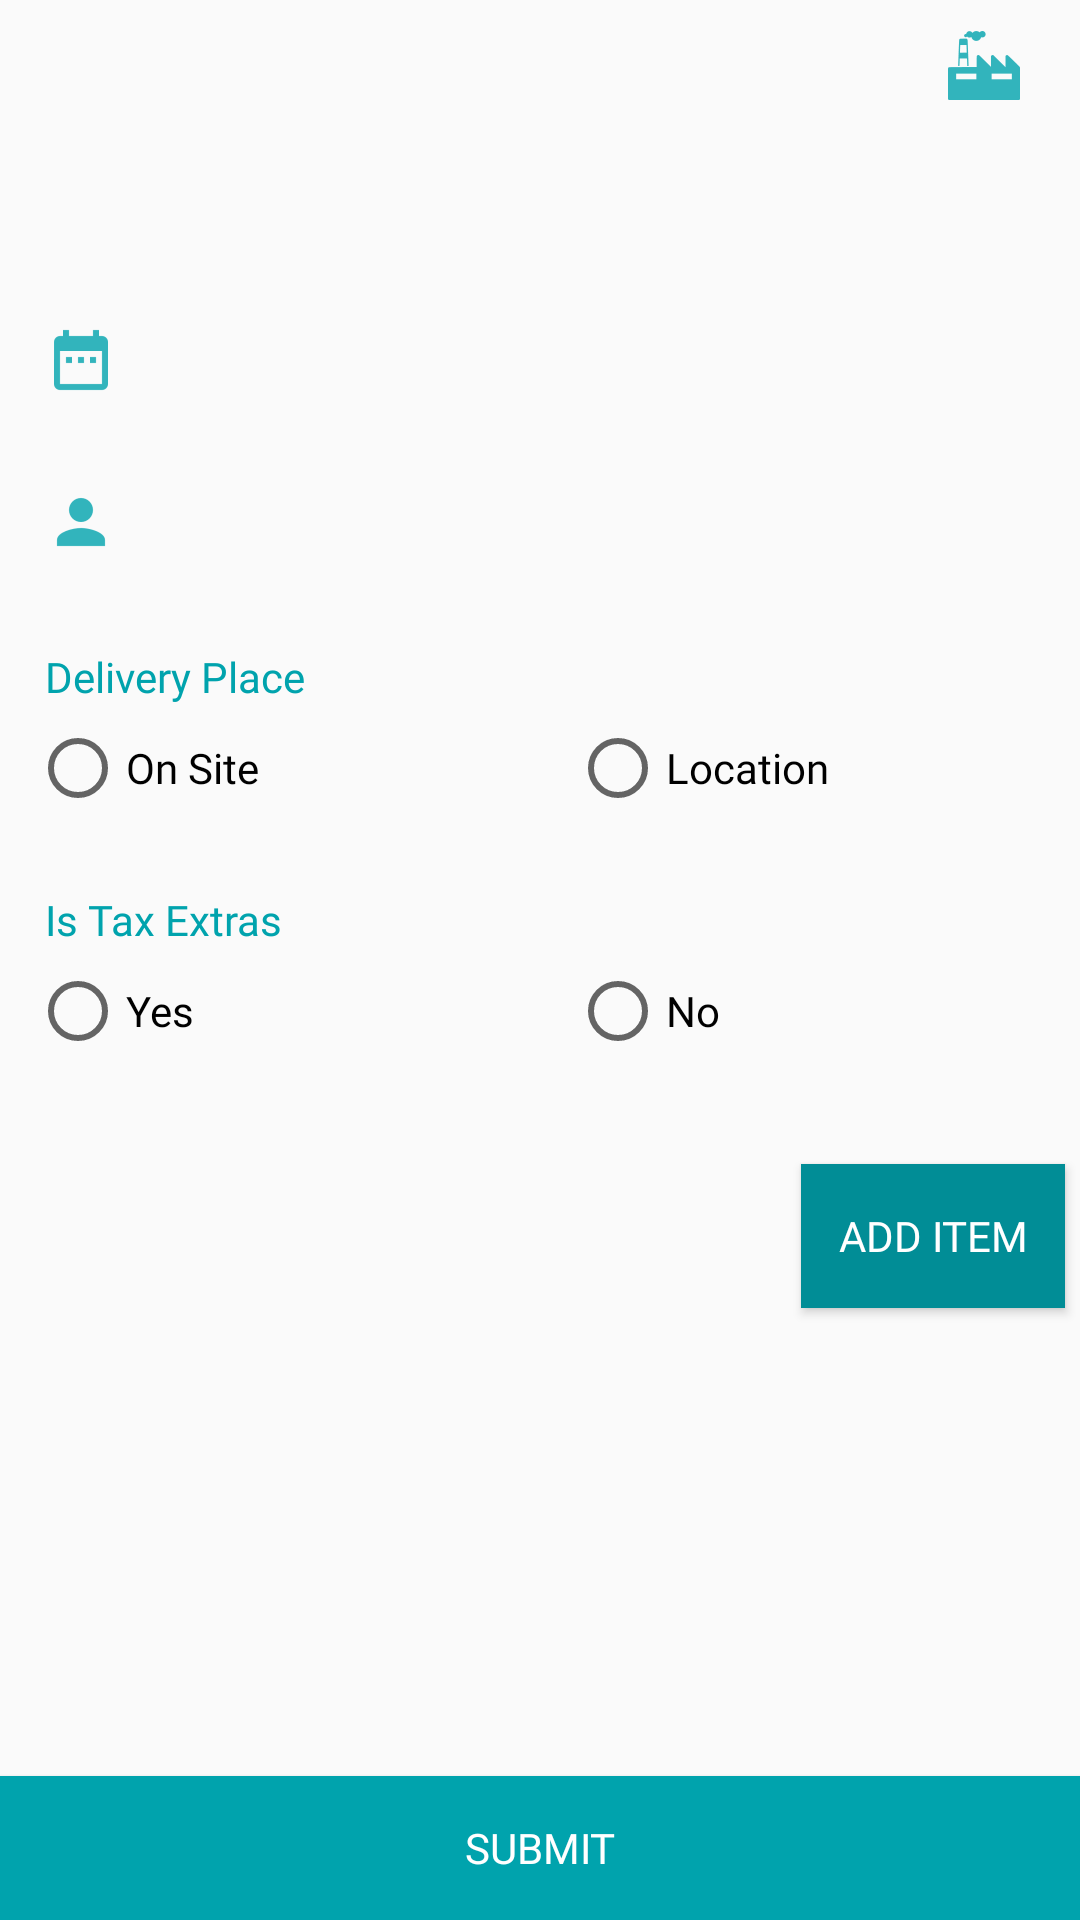

Layout XML and referenced resources for this Android screen:
<!-- AndroidManifest.xml: application theme AppTheme -->
<!-- res/layout/fragment_edit_quotation.xml -->
<?xml version="1.0" encoding="utf-8"?>
<RelativeLayout xmlns:android="http://schemas.android.com/apk/res/android"
    xmlns:tools="http://schemas.android.com/tools"
    android:layout_width="match_parent"
    android:layout_height="match_parent"
    android:orientation="vertical"
    tools:context=".fragment.EditQuotationFragment">

    <Button
        android:id="@+id/btnSubmit"
        android:layout_width="match_parent"
        android:layout_height="wrap_content"
        android:layout_alignParentBottom="true"
        android:background="@color/colorPrimary"
        android:fontFamily="@font/open_sans_semi_bold"
        android:text="Submit"
        android:textColor="@color/colorWhite" />

    <TextView
        android:id="@+id/tvPlantName"
        android:layout_width="wrap_content"
        android:layout_height="wrap_content"
        android:layout_alignParentTop="true"
        android:layout_alignParentRight="true"
        android:layout_gravity="end"
        android:layout_margin="10dp"
        android:drawableLeft="@drawable/ic_plant"
        android:drawablePadding="10dp"
        android:fontFamily="@font/open_sans_semi_bold"
        android:gravity="center_vertical"
        android:textColor="@color/colorPrimary" />

    <android.support.v4.widget.NestedScrollView
        android:layout_width="match_parent"
        android:layout_height="match_parent"
        android:layout_above="@id/btnSubmit"
        android:layout_below="@id/tvPlantName"
        android:layout_marginBottom="5dp">

        <LinearLayout
            android:layout_width="match_parent"
            android:layout_height="wrap_content"
            android:orientation="vertical">

            <TextView
                android:id="@+id/tvQuoteNo"
                android:layout_width="match_parent"
                android:layout_height="wrap_content"
                android:layout_margin="10dp"
                android:fontFamily="@font/open_sans_semi_bold"
                android:padding="5dp"
                android:textColor="@color/colorBlack" />

            <TextView
                android:id="@+id/tvDate"
                android:layout_width="match_parent"
                android:layout_height="wrap_content"
                android:layout_margin="10dp"
                android:drawableLeft="@drawable/ic_date"
                android:drawablePadding="10dp"
                android:fontFamily="@font/open_sans_semi_bold"
                android:gravity="center_vertical"
                android:padding="5dp" />

            <TextView
                android:id="@+id/tvCustName"
                android:layout_width="match_parent"
                android:layout_height="wrap_content"
                android:layout_margin="10dp"
                android:drawableLeft="@drawable/ic_user"
                android:drawablePadding="10dp"
                android:fontFamily="@font/open_sans_semi_bold"
                android:gravity="center_vertical"
                android:padding="5dp" />


            <TextView
                android:layout_width="match_parent"
                android:layout_height="wrap_content"
                android:layout_marginLeft="10dp"
                android:layout_marginTop="10dp"
                android:layout_weight="1"
                android:fontFamily="@font/open_sans_semi_bold"
                android:padding="5dp"
                android:text="Delivery Place"
                android:textColor="@color/colorPrimary" />


            <RadioGroup
                android:layout_width="match_parent"
                android:layout_height="wrap_content"
                android:orientation="horizontal">

                <RadioButton
                    android:id="@+id/rbOnSite"
                    android:layout_width="match_parent"
                    android:layout_height="wrap_content"
                    android:layout_marginLeft="10dp"
                    android:layout_marginRight="10dp"
                    android:layout_marginBottom="10dp"
                    android:layout_weight="1"
                    android:fontFamily="@font/open_sans_regular"
                    android:text="On Site" />

                <RadioButton
                    android:id="@+id/rbLocation"
                    android:layout_width="match_parent"
                    android:layout_height="wrap_content"
                    android:layout_marginLeft="10dp"
                    android:layout_marginRight="10dp"
                    android:layout_marginBottom="10dp"
                    android:layout_weight="1"
                    android:fontFamily="@font/open_sans_regular"
                    android:text="Location" />

            </RadioGroup>


            <LinearLayout
                android:id="@+id/llLocation"
                android:layout_width="match_parent"
                android:layout_height="wrap_content"
                android:layout_margin="10dp"
                android:orientation="vertical"
                android:visibility="gone">

                <android.support.design.widget.TextInputLayout
                    android:layout_width="match_parent"
                    android:layout_height="wrap_content"
                    android:layout_margin="10dp">

                    <EditText
                        android:id="@+id/edKM"
                        android:layout_width="match_parent"
                        android:layout_height="wrap_content"
                        android:fontFamily="@font/open_sans_regular"
                        android:hint="KM"
                        android:inputType="numberDecimal"
                        android:maxLines="1"
                        android:singleLine="true" />

                </android.support.design.widget.TextInputLayout>

                <android.support.design.widget.TextInputLayout
                    android:layout_width="match_parent"
                    android:layout_height="wrap_content"
                    android:layout_margin="10dp">

                    <EditText
                        android:id="@+id/edTollCount"
                        android:layout_width="match_parent"
                        android:layout_height="wrap_content"
                        android:fontFamily="@font/open_sans_regular"
                        android:hint="No of Tolls"
                        android:inputType="number"
                        android:maxLines="1"
                        android:singleLine="true" />

                </android.support.design.widget.TextInputLayout>

                <android.support.design.widget.TextInputLayout
                    android:layout_width="match_parent"
                    android:layout_height="wrap_content"
                    android:layout_margin="10dp">

                    <EditText
                        android:id="@+id/edTollAmt"
                        android:layout_width="match_parent"
                        android:layout_height="wrap_content"
                        android:fontFamily="@font/open_sans_regular"
                        android:hint="Toll Amount"
                        android:inputType="numberDecimal"
                        android:maxLines="1"
                        android:singleLine="true" />

                </android.support.design.widget.TextInputLayout>

            </LinearLayout>


            <TextView
                android:layout_width="match_parent"
                android:layout_height="wrap_content"
                android:layout_marginLeft="10dp"
                android:layout_marginTop="10dp"
                android:layout_weight="1"
                android:fontFamily="@font/open_sans_semi_bold"
                android:padding="5dp"
                android:text="Is Tax Extras"
                android:textColor="@color/colorPrimary" />


            <RadioGroup
                android:layout_width="match_parent"
                android:layout_height="wrap_content"
                android:orientation="horizontal">

                <RadioButton
                    android:id="@+id/rbYes"
                    android:layout_width="match_parent"
                    android:layout_height="wrap_content"
                    android:layout_marginLeft="10dp"
                    android:layout_marginRight="10dp"
                    android:layout_marginBottom="10dp"
                    android:layout_weight="1"
                    android:fontFamily="@font/open_sans_regular"
                    android:text="Yes" />

                <RadioButton
                    android:id="@+id/rbNo"
                    android:layout_width="match_parent"
                    android:layout_height="wrap_content"
                    android:layout_marginLeft="10dp"
                    android:layout_marginRight="10dp"
                    android:layout_marginBottom="10dp"
                    android:layout_weight="1"
                    android:fontFamily="@font/open_sans_regular"
                    android:text="No" />

            </RadioGroup>

            <android.support.v7.widget.RecyclerView
                android:layout_marginLeft="5dp"
                android:layout_marginRight="5dp"
                android:id="@+id/recyclerView"
                android:layout_width="match_parent"
                android:layout_height="wrap_content"
                android:layout_marginTop="15dp"
                android:layout_marginBottom="5dp" />

            <Button
                android:id="@+id/btnAddItem"
                android:layout_width="wrap_content"
                android:layout_height="wrap_content"
                android:layout_gravity="end"
                android:layout_margin="5dp"
                android:background="@color/colorPrimaryDark"
                android:fontFamily="@font/open_sans_semi_bold"
                android:text="Add Item"
                android:textColor="@color/colorWhite"
                android:visibility="visible" />


        </LinearLayout>
    </android.support.v4.widget.NestedScrollView>


</RelativeLayout>
<!-- resources referenced by this layout -->
<resources>
  <color name="colorBlack">#000000</color>
  <color name="colorPrimary">#00A3AD</color>
  <color name="colorPrimaryDark">#018d96</color>
  <color name="colorWhite">#ffffff</color>
  <!-- drawable ic_date: png bitmap (drawable-hdpi, 364 bytes) -->
  <!-- drawable ic_plant: png bitmap (drawable-hdpi, 668 bytes) -->
  <!-- drawable ic_user: png bitmap (drawable-hdpi, 379 bytes) -->
  <style name="AppTheme" parent="Theme.AppCompat.Light.DarkActionBar">
          
          <item name="colorPrimary">@color/colorPrimary</item>
          <item name="colorPrimaryDark">@color/colorPrimaryDark</item>
          <item name="colorAccent">@color/colorAccent</item>
      </style>
  <color name="colorAccent">#004D81</color>
</resources>
